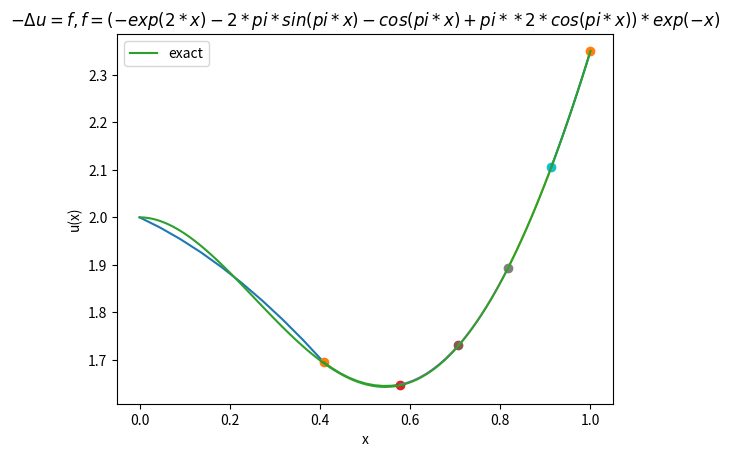

Write Python code to recreate this figure.
import numpy as np
import scipy as sp
import sympy as sy
from sympy import sin, cos, exp, pi
import matplotlib.pyplot as plt

"""
The shape functions defined on a reference element [0, 1]
"""
psi = (
    lambda x: 2 * x**2 - 3 * x + 1,
    lambda x: -4 * x**2 + 4 * x + 0,
    lambda x: 2 * x**2 - 1 * x + 0,
)

def element_solution_polynomial(a, b, c, x):
    return a*psi[0](x) + b*psi[1](x) + c*psi[2](x)


def get_elements(nodes: np.ndarray) -> np.ndarray:
    num_intervals = len(nodes) - 1
    return np.concatenate((nodes[:-1], nodes[1:])).reshape((2, num_intervals)).T


def get_element_sizes(nodes: np.ndarray):
    return nodes[1:] - nodes[:-1]


def reference_element_to_physical_element(x, elements, k):
    x_k = elements[k, 0]
    x_k1 = elements[k, 1]

    return (1 - x) * x_k + x * x_k1


def local_to_global(k, alpha):
    return 2 * k + alpha


def get_element_load_vector(k, f, elements):
    xi0 = 0
    xi1 = 1 / 2
    xi2 = 1

    x0 = reference_element_to_physical_element(xi0, elements, k)
    x1 = reference_element_to_physical_element(xi1, elements, k)
    x2 = reference_element_to_physical_element(xi2, elements, k)

    return (1 / 6 * np.array(
        [
            (f(x0) * psi[0](xi0) + 4 * f(x1) * psi[0](xi1) + f(x2) * psi[0](xi2)),
            (f(x0) * psi[1](xi0) + 4 * f(x1) * psi[1](xi1) + f(x2) * psi[1](xi2)),
            (f(x0) * psi[2](xi0) + 4 * f(x1) * psi[2](xi1) + f(x2) * psi[2](xi2)),
        ]))


def assemble_stiffness_matrix(partition):
    M = len(partition) - 1
    N = 2 * M + 1
    B = np.zeros((N, N))

    element_sizes = get_element_sizes(partition)

    # elemental stiffness matrix
    B_k = 1 / 3 * np.array([
        [7, -8, 1],
        [-8, 16, -8],
        [1, -8, 7],
    ])

    # build the diagonals of the sparse matrix
    diag_0 = np.zeros(N)
    diag_1 = np.zeros(N - 1)
    diag_2 = np.zeros(N - 2)

    global_indices = np.array([
        local_to_global(k, np.array([0, 1, 2])) for k in range(M)
    ])

    # accumulated addition for each of the diagonals
    np.add.at(diag_0, global_indices[:, :3], np.diag(B_k, k=0) / element_sizes[:, None])
    np.add.at(diag_1, global_indices[:, :2], np.diag(B_k, k=1) / element_sizes[:, None])
    np.add.at(diag_2, global_indices[:, :1], np.diag(B_k, k=2) / element_sizes[:, None])

    return sp.sparse.diags_array(
        [diag_2, diag_1, diag_0, diag_1, diag_2],
        offsets=[-2, -1, 0, 1, 2]
    ).tolil()


def assemble_load_vector(partition, f):
    M = len(partition) - 1
    N = 2 * M + 1
    F = np.zeros(N)

    elements = get_elements(partition)
    element_sizes = get_element_sizes(partition)

    for k in range(M):
        F_k = get_element_load_vector(k, f, elements)
        F[local_to_global(k, 0):local_to_global(k + 1, 0) + 1] += F_k * element_sizes[k]

    return F


def manufacture_solution(u_str):
    print(f"Manufacturing solution for the Poisson equation: -Δu = f")

    x, y = sy.symbols("x y")

    u_sy = eval(u_str)
    print(f"u = {u_sy}")

    du_sy = sy.simplify(sy.diff(u_sy, x))
    print(f"u' = {du_sy}")

    f_sy = sy.simplify(-sy.diff(u_sy, x, x))
    print(f"f = {f_sy}")

    u = sy.lambdify((x,), u_sy, modules="numpy")
    du = sy.lambdify((x,), du_sy, modules="numpy")
    f = sy.lambdify((x,), f_sy, modules="numpy")
    return u, u_sy, du, du_sy, f, f_sy


def impose_dirichlet(A, F, a, b):
    """u(0) = a, u(1) = b"""
    A[0, :] = 0
    A[-1, :] = 0
    A[0, 0] = 1
    A[-1, -1] = 1

    F[0] = a
    F[-1] = b


def impose_neumann_dirichlet(A, F, a, b):
    """u'(0) = a, u(1) = b"""
    F[0] -= a

    A[-1, :] = 0
    A[-1, -1] = 1

    F[-1] = b


def impose_dirichlet_neumann(A, F, a, b):
    """u(0) = a, u'(1) = b"""
    F[-1] += b

    A[0, :] = 0
    A[0, 0] = 1

    F[0] = a


def main():
    # The number of intervals
    M = 6

    # A uniform grid
    partition = np.linspace(0, 1, M+1)

    # A non-uniform grid
    partition = np.sqrt(partition)


    # Test solution of the Poisson equation: -Δu = f
    u_str = "exp(x) + cos(pi*x)/exp(x)"
    u, _, du, _, f, f_sy = manufacture_solution(u_str)

    # Assemble matrices
    A = assemble_stiffness_matrix(partition)
    F = assemble_load_vector(partition, f)

    # Solve the equation
    impose_dirichlet(A, F, a=u(0), b=u(1))
    A = A.tocsr()
    u_h = sp.sparse.linalg.spsolve(A, F)

    # plot the solution
    x_hat = np.linspace(0, 1, 10)
    elements = get_elements(partition)

    fig, ax = plt.subplots()

    for k in range(M):
        a = u_h[local_to_global(k, 0)]
        b = u_h[local_to_global(k, 1)]
        c = u_h[local_to_global(k, 2)]

        x = reference_element_to_physical_element(x_hat, elements, k)

        ax.plot(x, element_solution_polynomial(a, b, c, x_hat))
        ax.plot(x[-1], element_solution_polynomial(a, b, c, x_hat[-1]), 'o')


    ax.plot(
        np.linspace(0, 1, 100),
        u(np.linspace(0, 1, 100)),
        label="exact",
    )
    ax.set(
        title=r"$-\Delta u = f, f = " + f"{f_sy}$",
        xlabel="x",
        ylabel="u(x)"
    )
    ax.legend()
    plt.show()


if __name__ == "__main__":
    main()
